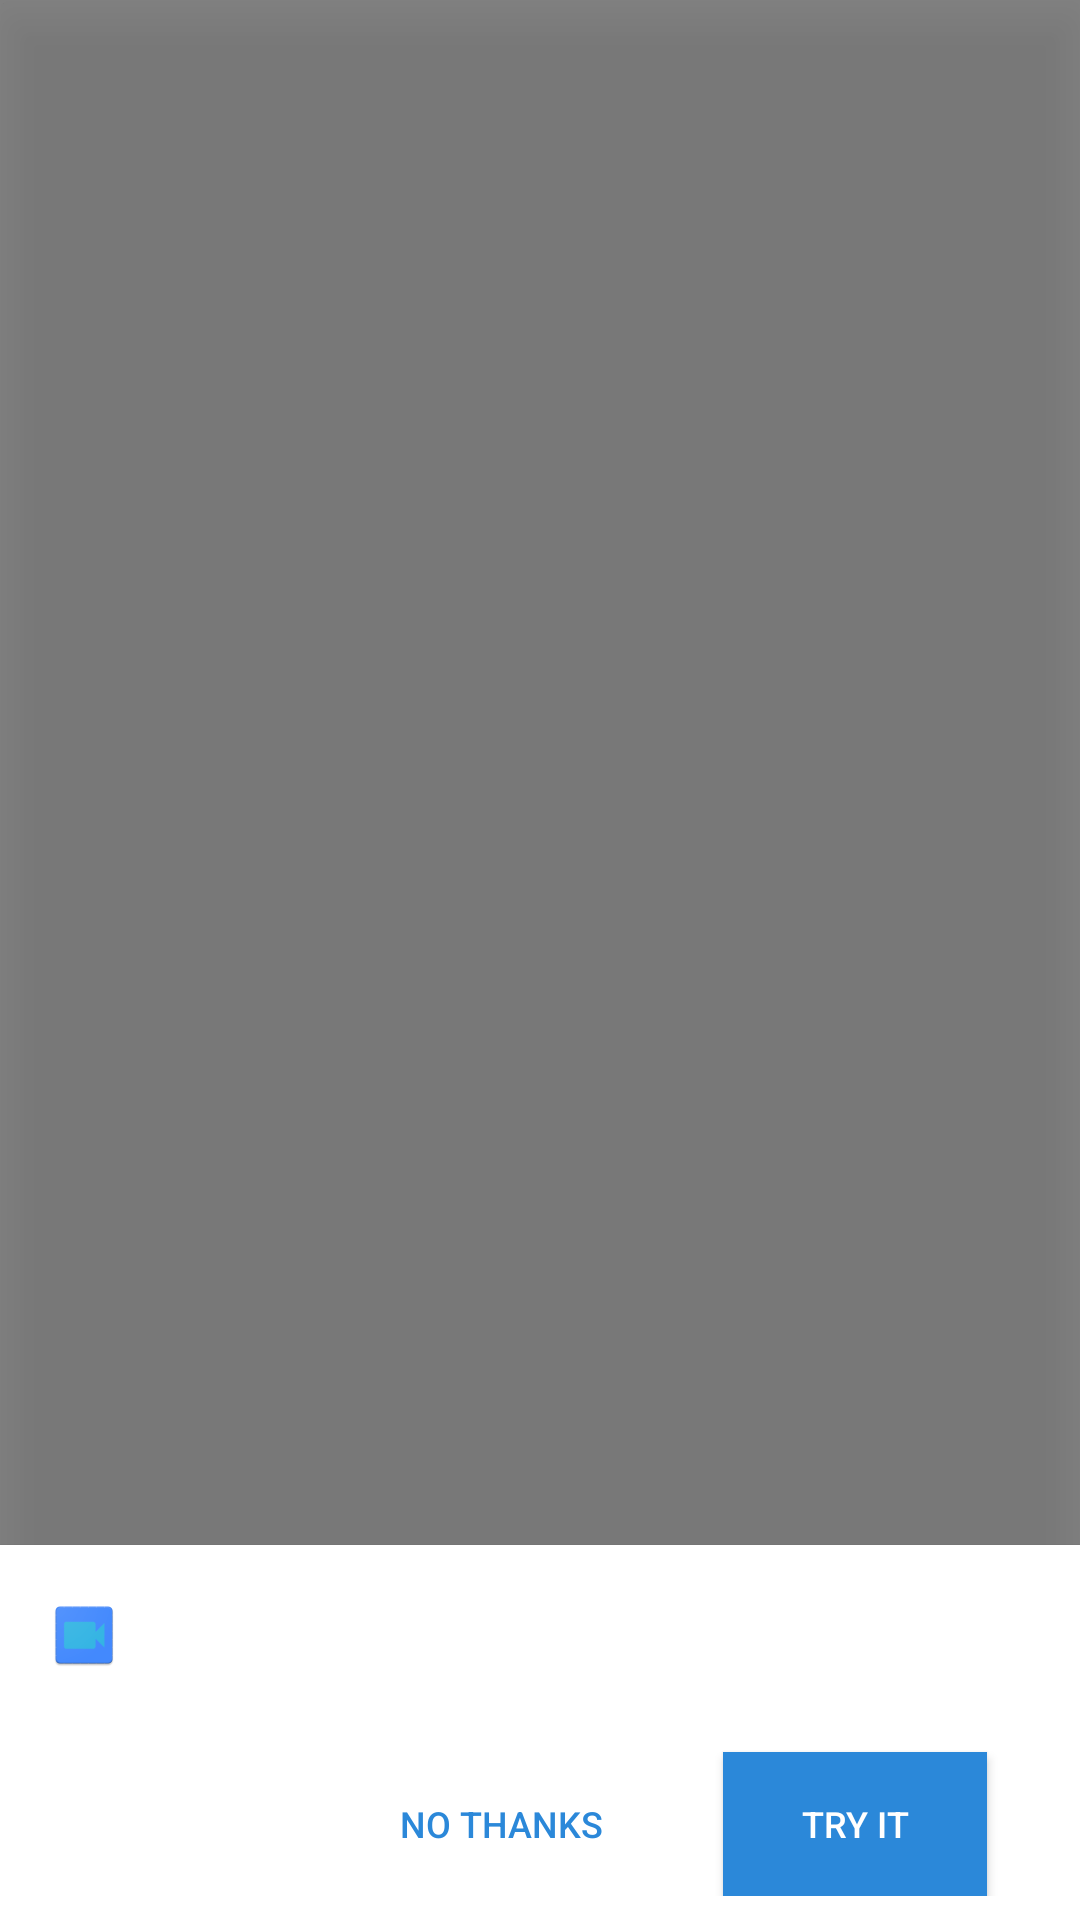

Android layout source for this screen:
<!-- AndroidManifest.xml: application theme AppTheme -->
<!-- res/layout/permission_rationale.xml -->
<?xml version="1.0" encoding="utf-8"?>
<FrameLayout xmlns:android="http://schemas.android.com/apk/res/android"
    xmlns:tools="http://schemas.android.com/tools"
    android:layout_width="match_parent"
    android:layout_height="match_parent"
    android:background="@color/colorTranslucentGrey"
    android:clickable="true"
    android:elevation="10dp"
    android:onClick="onDismissRationaleClick">

    <RelativeLayout
        android:layout_width="match_parent"
        android:layout_height="wrap_content"
        android:layout_gravity="bottom"
        android:background="@color/colorWhite"
        android:elevation="1dp"
        android:paddingBottom="8dp"
        android:paddingLeft="16dp"
        android:paddingRight="16dp"
        android:paddingTop="16dp">

        <ImageView
            android:id="@+id/rationale_icon"
            android:layout_width="24dp"
            android:layout_height="24dp"
            android:layout_marginRight="10dp"
            android:layout_marginEnd="10dp"
            android:layout_marginTop="2dp"
            android:src="@mipmap/ic_launcher"
            android:gravity="left" />

        <TextView
            android:id="@+id/rationale_title"
            android:layout_width="match_parent"
            android:layout_height="wrap_content"
            android:layout_toRightOf="@id/rationale_icon"
            android:layout_toEndOf="@id/rationale_icon"
            android:textColor="@color/colorLightBlue"
            tools:text="This is the title rationale" />

        <TextView
            android:id="@+id/rationale_subtitle"
            android:layout_width="match_parent"
            android:layout_height="wrap_content"
            android:layout_below="@id/rationale_title"
            android:layout_marginTop="5dp"
            android:layout_toRightOf="@id/rationale_icon"
            android:layout_toEndOf="@id/rationale_icon"
            android:textColor="@android:color/black"
            tools:text="This is the subtitle" />

        <Button
            android:id="@+id/rationale_accept"
            style="@style/RationaleButton.Blue"
            android:layout_alignParentRight="true"
            android:layout_alignParentEnd="true"
            android:layout_below="@id/rationale_subtitle"
            android:onClick="onAcceptRationaleClick"
            android:text="@string/rationale_try" />

        <Button
            style="@style/RationaleButton.White"
            android:layout_below="@id/rationale_subtitle"
            android:layout_toLeftOf="@id/rationale_accept"
            android:layout_toStartOf="@id/rationale_accept"
            android:onClick="onDismissRationaleClick"
            android:text="@string/rationale_no_thanks" />
    </RelativeLayout>

</FrameLayout>
<!-- resources referenced by this layout -->
<resources>
  <color name="colorLightBlue">#2b88d9</color>
  <color name="colorTranslucentGrey">#77000000</color>
  <color name="colorWhite">#FFFFFF</color>
  <!-- mipmap ic_launcher: png bitmap (mipmap-hdpi, 2206 bytes) -->
  <string name="rationale_no_thanks">No Thanks</string>
  <string name="rationale_try">Try It</string>
  <style name="RationaleButton.Blue" parent="RationaleButton">
          <item name="android:background">@color/colorLightBlue</item>
          <item name="android:foreground">?attr/colorControlHighlight</item>
          <item name="android:textColor">@color/colorWhite</item>
      </style>
  <style name="RationaleButton.White" parent="RationaleButton">
          <item name="android:background">?attr/selectableItemBackground</item>
          <item name="android:foreground">@color/colorWhite</item>
          <item name="android:textColor">@color/colorLightBlue</item>
      </style>
  <style name="AppTheme" parent="Theme.AppCompat.Light.NoActionBar">
          
          <item name="colorPrimary">@color/colorPrimary</item>
          <item name="colorPrimaryDark">@color/colorPrimaryDark</item>
          <item name="colorAccent">@color/colorAccent</item>
      </style>
  <style name="RationaleButton">
          <item name="android:layout_width">wrap_content</item>
          <item name="android:layout_height">48dp</item>
          <item name="android:gravity">center</item>
          <item name="android:singleLine">true</item>
          <item name="android:textAllCaps">true</item>
          <item name="android:textSize">12sp</item>
          <item name="android:layout_marginLeft">15dp</item>
          <item name="android:layout_marginTop">10dp</item>
          <item name="android:layout_marginRight">15dp</item>
          <item name="android:layout_centerHorizontal">true</item>
      </style>
  <color name="colorPrimary">#3F51B5</color>
  <color name="colorPrimaryDark">#303F9F</color>
  <color name="colorAccent">#FF4081</color>
</resources>
